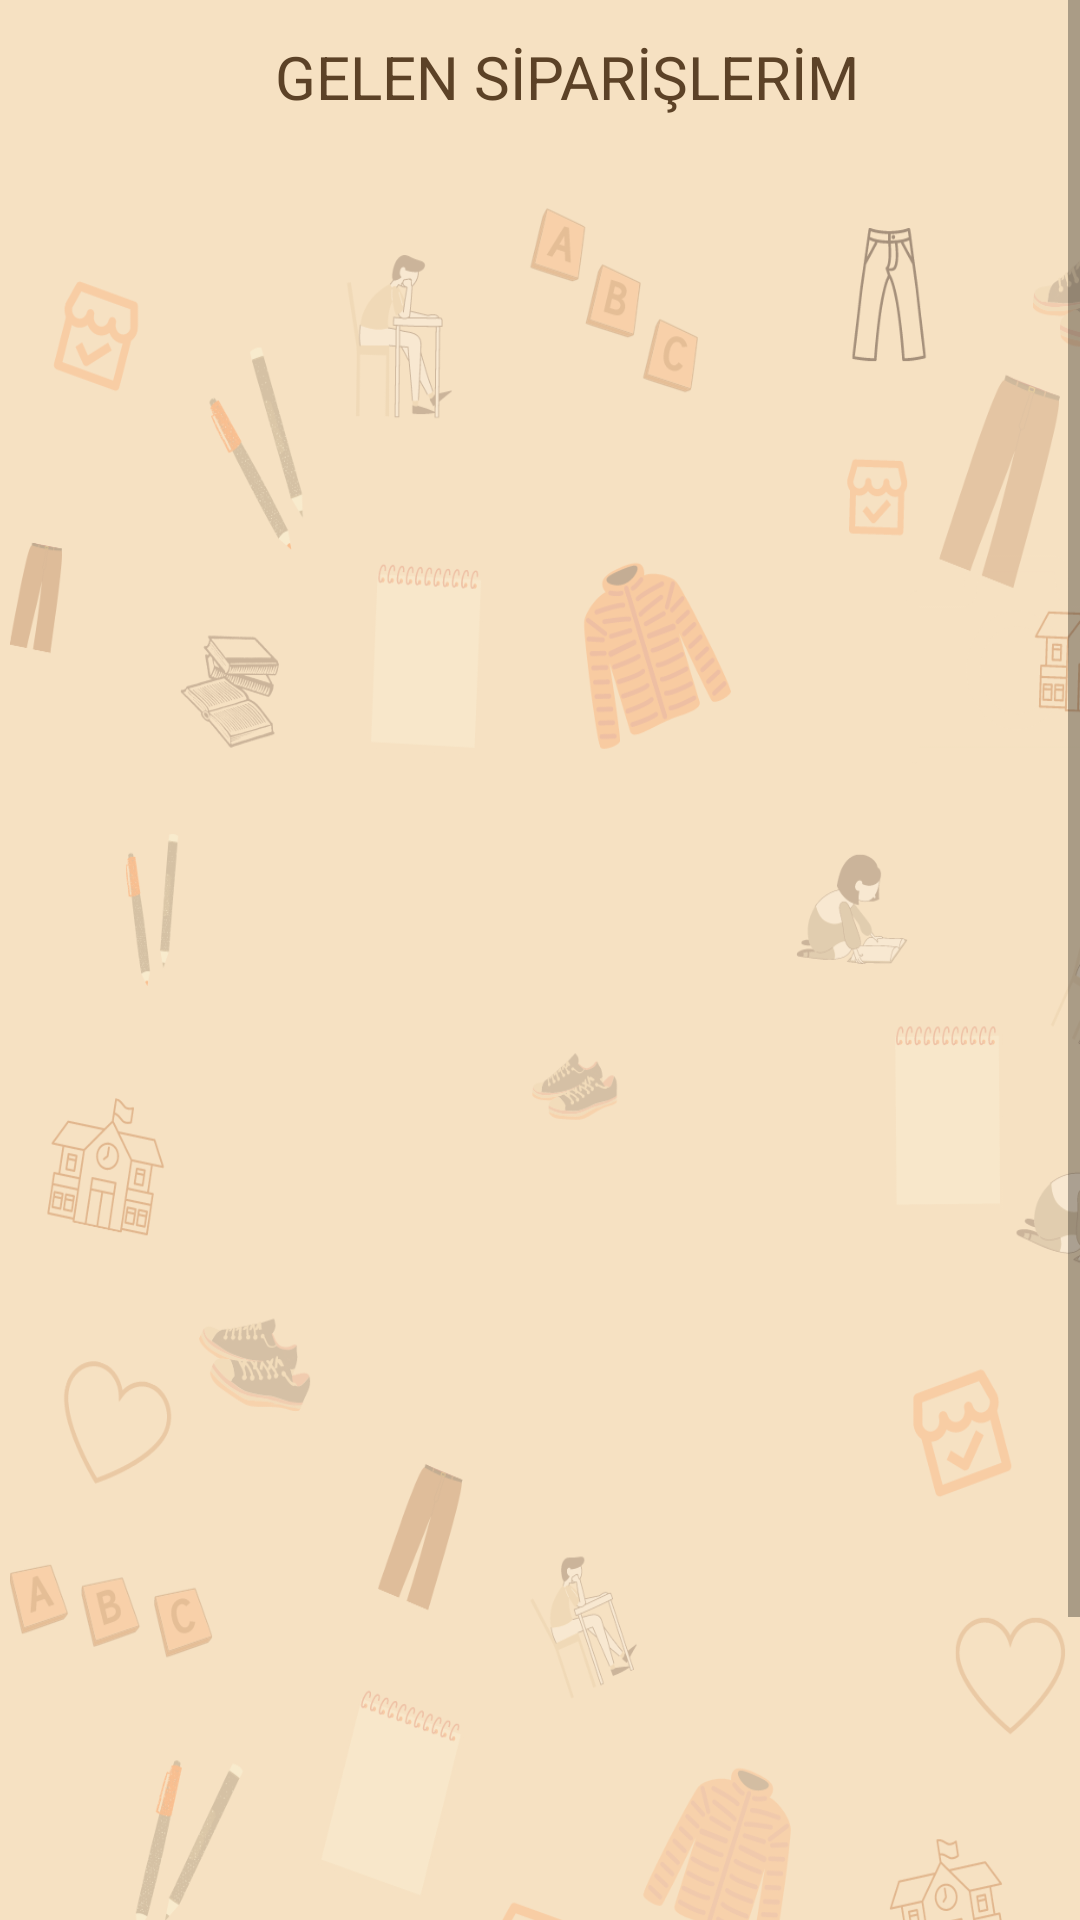

Layout XML and referenced resources for this Android screen:
<!-- AndroidManifest.xml: application theme Theme.Edoapp -->
<!-- res/layout/activity_process.xml -->
<?xml version="1.0" encoding="utf-8"?>
<ScrollView xmlns:android="http://schemas.android.com/apk/res/android"
    xmlns:app="http://schemas.android.com/apk/res-auto"
    xmlns:tools="http://schemas.android.com/tools"
    android:layout_width="match_parent"
    android:layout_height="match_parent"
    android:orientation="vertical"
    android:background="#F6E1C2"
    tools:context=".Pages.Seller.ProcessActivity">
    <LinearLayout
        android:layout_width="match_parent"
        android:orientation="vertical"
        android:layout_height="match_parent">

        <TextView
            android:id="@+id/tv_satilanlar"
            android:layout_width="wrap_content"
            android:layout_height="wrap_content"
            android:layout_gravity="center"
            android:layout_marginTop="12dp"
            android:layout_marginLeft="30dp"
            android:ems="10"
            android:text="GELEN SİPARİŞLERİM"
            android:textColor="#5C4227"
            android:textSize="20dp"
            app:layout_constraintStart_toStartOf="parent"
            app:layout_constraintTop_toTopOf="parent" />
        <androidx.recyclerview.widget.RecyclerView
            android:id="@+id/rc_process"
            android:layout_width="409dp"
            android:layout_height="693dp"
            android:layout_marginStart="1dp"
            android:layout_marginTop="28dp"
            android:background="@drawable/arkaplan"
            android:layout_marginEnd="1dp"
            android:layout_above="@+id/tv_satilanlar"
            />



    </LinearLayout>
</ScrollView>
<!-- resources referenced by this layout -->
<resources>
  <!-- drawable arkaplan: png bitmap (drawable, 336713 bytes) -->
  <style name="Theme.Edoapp" parent="Theme.MaterialComponents.DayNight.DarkActionBar">
          
          <item name="colorPrimary">@color/purple_500</item>
          <item name="colorPrimaryVariant">@color/purple_700</item>
          <item name="colorOnPrimary">@color/white</item>
          
          <item name="colorSecondary">@color/teal_200</item>
          <item name="colorSecondaryVariant">@color/teal_700</item>
          <item name="colorOnSecondary">@color/black</item>
          
          <item name="android:statusBarColor" tools:targetApi="l">?attr/colorPrimaryVariant</item>
          
      </style>
  <color name="purple_500">#F8A977</color>
  <color name="purple_700">#EB8B4E</color>
  <color name="white">#FFFFFFFF</color>
  <color name="teal_200">#FF03DAC5</color>
  <color name="teal_700">#FF018786</color>
  <color name="black">#FF000000</color>
</resources>
